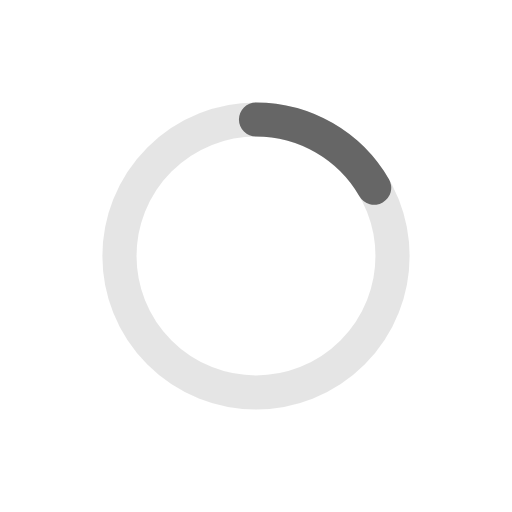
t = 0.00 s
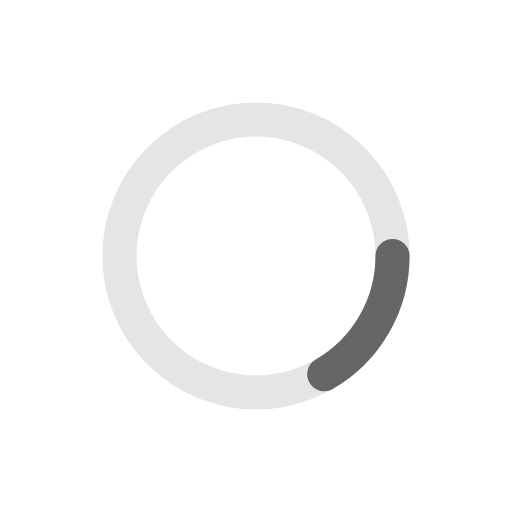
t = 0.25 s
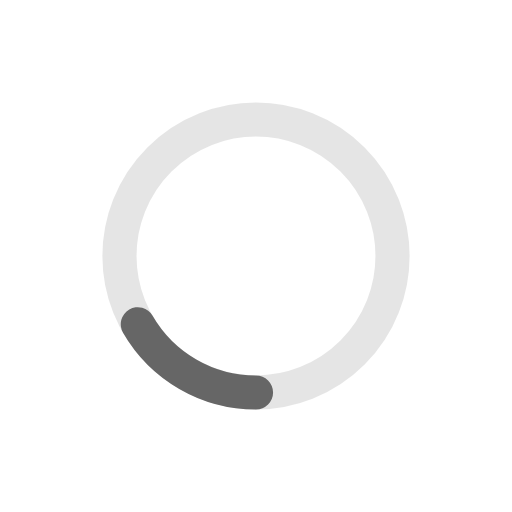
t = 0.50 s
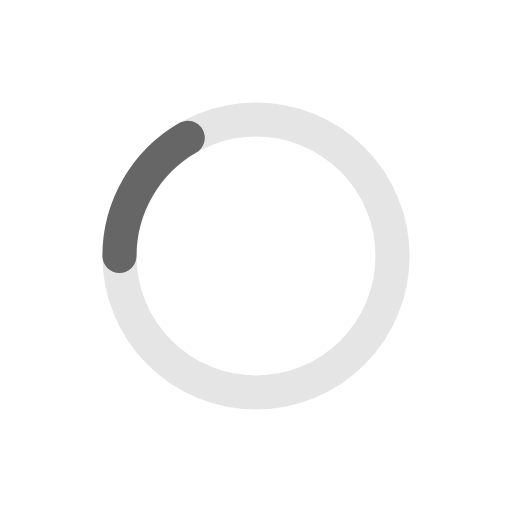
t = 0.75 s

The animated SVG that drew these frames (rendered in a browser with its animation timeline set to each time). Animation: 1 SMIL element (animateTransform=1); one cycle of 1.00 s, repeats indefinitely.

<?xml version="1.0" encoding="UTF-8"?>
<svg xmlns="http://www.w3.org/2000/svg" viewBox="0 0 120 120" width="120" height="120" role="img" aria-label="Loading">
    <defs>
        <linearGradient id="g" x1="0" y1="0" x2="1" y2="1">
            <stop offset="0%" stop-color="#eeeeee"/>
            <stop offset="100%" stop-color="#cccccc"/>
        </linearGradient>
    </defs>
    // ... existing code ...
    <g transform="translate(60,60)">
        <circle r="32" fill="none" stroke="#999" stroke-width="8" stroke-linecap="round" opacity="0.25"/>
        <path d="M 0 -32 A 32 32 0 0 1 27.7 -16" fill="none" stroke="#666" stroke-width="8" stroke-linecap="round">
            <animateTransform attributeName="transform" type="rotate" from="0" to="360" dur="1s" repeatCount="indefinite"/>
        </path>
    </g>
</svg>
